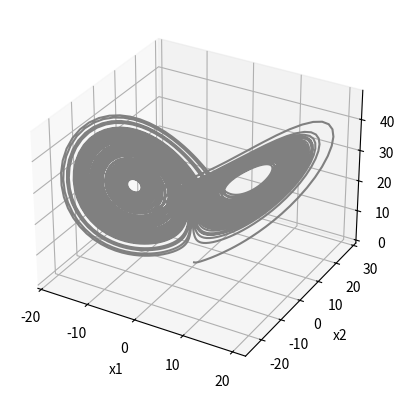

Source code (Python):
import numpy as np
import matplotlib.pyplot as plt

def rk4(t,x, f, h = 0.1):
	k1 = f(t,x)
	k2 = f(t+h/2, x+h*k1/2)
	k3 = f(t+h/2, x+h*k2/2)
	k4 = f(t + h, x+h*k3)
	return x + 1/6*h*(k1+2*k2+2*k3+k4)

def solve(t0, x0, f, tf = 10, step = 0.01):
    x0 = np.float64(x0)
    t = np.arange(t0, tf, step)
    n = t.size
    solution = np.array(n*[x0])
    for i in range(n-1):
        solution[i+1] = rk4(t[i], solution[i], f, step)
    return np.reshape(t,(n)),solution

def f(t,x):
    #lorents attractor, you can change here the equation to solve in the form dx/dt = f(t,x)
    sigma = 10
    rho = 28
    beta = 8/3
    x1 = sigma*(x[1]-x[0])
    x2 = x[0]*(rho-x[2])-x[1]
    x3 = x[0]*x[1]-beta*x[2]
    return np.array([x1,x2,x3])


def main():
    t,x = solve(0,[0,1,0],f, 100)
    #plot a 3d curve, if you change the dimensionaltiy of x and f(), you will need to change the plot
    fig = plt.figure()
    ax = plt.axes(projection='3d')
    ax.plot3D(x[:,0], x[:,1], x[:,2], 'gray')
    ax.set_xlabel('x1')
    ax.set_ylabel('x2')
    ax.set_zlabel('x3')
    plt.show()


if __name__ == '__main__':
    main()